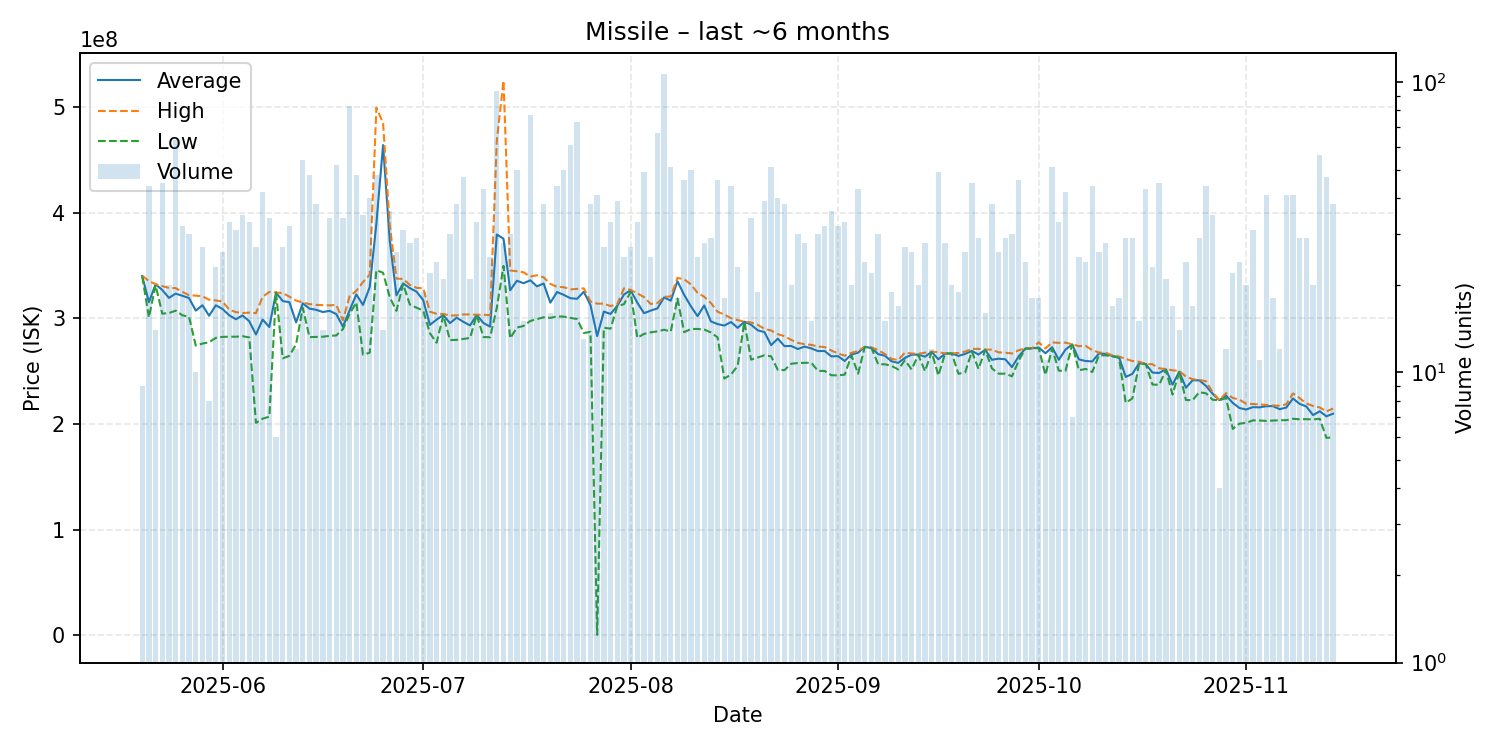

The file beside this chart, header and first rows:
date, average, highest, lowest, order_count, volume
2025-05-20, 340144444, 340400000, 339600000, 6, 9
2025-05-21, 315265909, 335250000, 301000000, 25, 44
2025-05-22, 332242857, 332400000, 331300000, 6, 14
2025-05-23, 326831111, 330500000, 304400000, 24, 45
2025-05-24, 319360000, 328800000, 305000000, 14, 20
2025-05-25, 323395238, 328600000, 307300000, 24, 63
2025-05-26, 321362500, 325100000, 302900000, 17, 32
2025-05-27, 319196667, 321900000, 301300000, 17, 30
2025-05-28, 307350000, 321500000, 274200000, 5, 10
2025-05-29, 312396296, 320850000, 276100000, 17, 27
2025-05-30, 302437500, 317600000, 277400000, 8, 8
2025-05-31, 312360870, 316950000, 281500000, 12, 23
2025-06-01, 308865385, 316000000, 282400000, 12, 26
2025-06-02, 302839394, 308200000, 282650000, 20, 33
2025-06-03, 299164516, 305900000, 282600000, 17, 31
2025-06-04, 302722857, 305000000, 283100000, 17, 35
2025-06-05, 297266667, 305400000, 281900000, 22, 33
2025-06-06, 284714815, 304900000, 201000000, 20, 27
2025-06-07, 298873810, 320400000, 205000000, 29, 42
2025-06-08, 291764706, 325000000, 206900000, 24, 34
2025-06-09, 324450000, 324500000, 324400000, 2, 6
2025-06-10, 316374074, 323850000, 262100000, 12, 27
2025-06-11, 315268750, 320500000, 264500000, 17, 32
2025-06-12, 296175000, 316800000, 275550000, 10, 12
2025-06-13, 314188889, 315000000, 310000000, 22, 54
2025-06-14, 309233333, 313500000, 282200000, 18, 48
2025-06-15, 308065789, 312750000, 282400000, 19, 38
2025-06-16, 305978571, 312500000, 282600000, 9, 14
2025-06-17, 307082353, 312250000, 283400000, 20, 34
2025-06-18, 304080769, 312800000, 283800000, 20, 52
2025-06-19, 292144118, 298200000, 289800000, 14, 34
2025-06-20, 307583133, 321000000, 304300000, 33, 83
2025-06-21, 322668750, 326000000, 315000000, 24, 48
2025-06-22, 312685714, 334350000, 265600000, 19, 35
2025-06-23, 329482500, 341300000, 267450000, 26, 40
2025-06-24, 389731250, 499500000, 345650000, 21, 48
2025-06-25, 464071429, 485000000, 343150000, 8, 14
2025-06-26, 373469444, 388200000, 319900000, 25, 36
2025-06-27, 321753846, 337600000, 307100000, 17, 26
2025-06-28, 333125806, 337400000, 332500000, 21, 31
2025-06-29, 328585714, 331600000, 313050000, 17, 28
2025-06-30, 325286207, 328900000, 310100000, 14, 29
2025-07-01, 317200000, 328500000, 307300000, 12, 19
2025-07-02, 293790909, 306300000, 285900000, 15, 22
2025-07-03, 298791667, 304300000, 276900000, 15, 24
2025-07-04, 303095238, 304200000, 302700000, 14, 21
2025-07-05, 295476667, 302600000, 279400000, 18, 30
2025-07-06, 300650000, 302800000, 279600000, 24, 38
2025-07-07, 296700000, 303700000, 280500000, 26, 47
2025-07-08, 293290476, 303700000, 281400000, 13, 21
2025-07-09, 303230303, 303400000, 303200000, 20, 33
2025-07-10, 295558140, 303400000, 282300000, 20, 43
2025-07-11, 292128000, 303000000, 282100000, 17, 25
2025-07-12, 379400000, 468100000, 310000000, 39, 93
2025-07-13, 375407143, 525000000, 349600000, 20, 28
2025-07-14, 326553333, 345300000, 281100000, 20, 30
2025-07-15, 335584000, 344600000, 291250000, 27, 50
2025-07-16, 333260000, 343600000, 292800000, 12, 15
2025-07-17, 336019481, 339500000, 297500000, 33, 77
2025-07-18, 330320000, 340800000, 299300000, 12, 20
... 119 more rows
